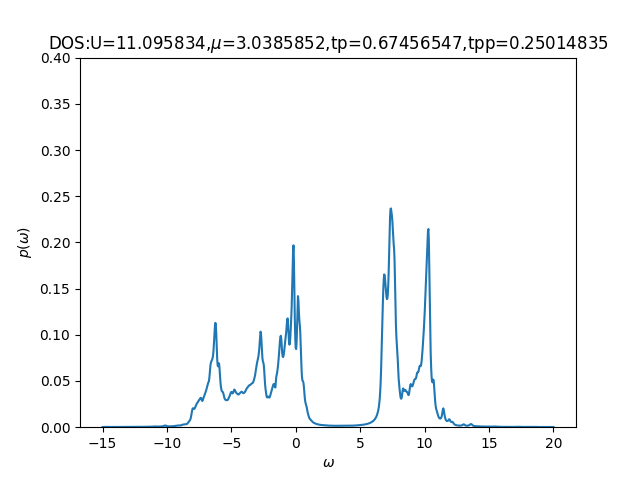

Data behind this chart, as committed beside it:
-15	0.00019076	0.00054228
-14.96	0.0001959	0.000552
-14.93	0.0002029	0.0005557
-14.89	0.0002128	0.0005546
-14.86	0.0002267	0.000554
-14.82	0.0002458	0.000556
-14.79	0.000269	0.0005607
-14.76	0.0002939	0.0005675
-14.72	0.0003225	0.0005763
-14.69	0.000355	0.000587
-14.65	0.000373	0.0005998
-14.62	0.0003581	0.0006156
-14.58	0.000322	0.0006352
-14.54	0.0002867	0.0006604
-14.51	0.0002615	0.0006917
-14.47	0.0002459	0.0007246
-14.44	0.0002372	0.0007471
-14.4	0.0002337	0.0007573
-14.37	0.0002346	0.000769
-14.33	0.0002396	0.0007928
-14.3	0.0002483	0.000831
-14.26	0.000258	0.0008785
-14.23	0.0002646	0.0009246
-14.19	0.0002661	0.0009625
-14.16	0.000262	0.001002
-14.12	0.0002554	0.001061
-14.09	0.0002515	0.001136
-14.05	0.0002526	0.001189
-14.02	0.0002584	0.00119
-13.98	0.000266	0.001162
-13.95	0.0002703	0.001146
-13.91	0.0002692	0.001159
-13.88	0.000263	0.001201
-13.84	0.0002539	0.001275
-13.81	0.000246	0.001395
-13.77	0.000241	0.001583
-13.74	0.0002385	0.001869
-13.7	0.0002379	0.00228
-13.67	0.0002389	0.002766
-13.63	0.0002411	0.003101
-13.6	0.0002447	0.003076
-13.56	0.0002501	0.002828
-13.53	0.0002578	0.002546
-13.49	0.0002688	0.002303
-13.46	0.0002832	0.002168
-13.42	0.0002989	0.002155
-13.39	0.0003122	0.002191
-13.35	0.0003207	0.002149
-13.32	0.0003229	0.002019
-13.28	0.0003231	0.001903
-13.25	0.0003256	0.001866
-13.21	0.0003292	0.001923
-13.18	0.000334	0.002073
-13.14	0.0003379	0.002291
-13.11	0.0003337	0.002515
-13.07	0.0003218	0.002655
-13.04	0.0003086	0.002621
-13	0.0002981	0.002455
-12.97	0.0002917	0.00226
-12.93	0.0002891	0.002065
-12.9	0.0002897	0.001904
... 939 more rows
